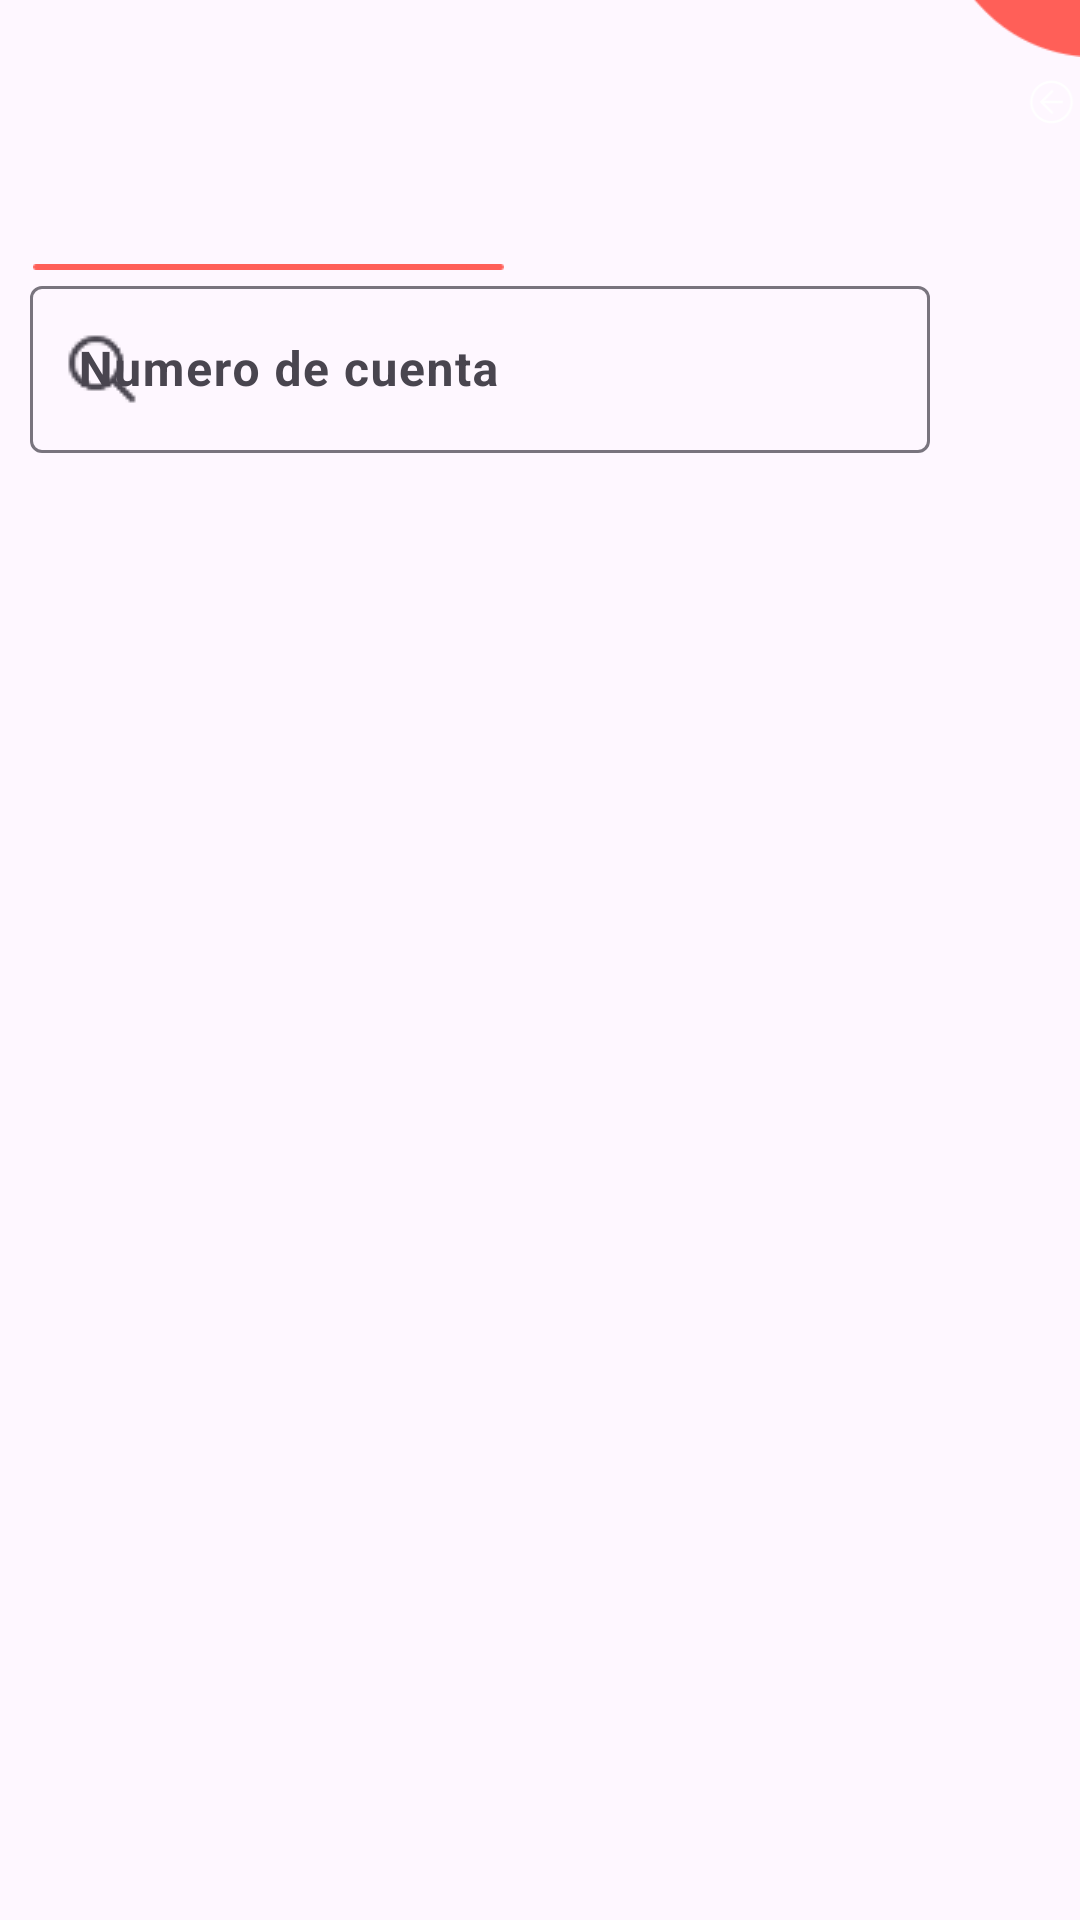

Android layout source for this screen:
<!-- AndroidManifest.xml: application theme Theme.CorresponsalApp -->
<!-- res/layout/listado_transacciones.xml -->
<?xml version="1.0" encoding="utf-8"?>
<RelativeLayout
    xmlns:android="http://schemas.android.com/apk/res/android"
    xmlns:app="http://schemas.android.com/apk/res-auto"
    xmlns:tools="http://schemas.android.com/tools"
    android:layout_width="match_parent"
    android:layout_height="match_parent"
    tools:context=".Views.ListadoClientesAdmin">


    <include
        layout="@layout/vista_reutilizar"
        android:layout_width="wrap_content"
        android:layout_height="match_parent" />



    <ImageView
        android:id="@+id/imageView4"
        android:layout_width="208dp"
        android:layout_height="wrap_content"
        android:layout_alignParentStart="true"
        android:layout_alignParentTop="true"
        android:layout_alignParentEnd="true"
        android:layout_marginStart="11dp"
        android:layout_marginTop="87dp"
        android:layout_marginEnd="192dp"
        app:srcCompat="@drawable/vectangle" />

    <TextView
        android:id="@+id/tvIngresarPin"
        android:layout_width="277dp"
        android:layout_height="wrap_content"
        android:layout_alignParentStart="true"
        android:layout_alignParentTop="true"
        android:layout_alignParentEnd="true"
        android:layout_alignParentBottom="true"
        android:layout_marginStart="13dp"
        android:layout_marginTop="50dp"
        android:layout_marginEnd="120dp"
        android:layout_marginBottom="655dp"
        android:hint="@string/historialTransacciones"
        android:textAlignment="viewStart"
        android:textColorHint="@color/black"
        android:textSize="20sp"
        android:textStyle="bold" />

    <com.google.android.material.textfield.TextInputLayout
        android:id="@+id/numerNITConsultar"
        style="@style/Widget.Material3.TextInputLayout.OutlinedBox"
        android:layout_width="600dp"
        android:layout_height="70dp"
        android:layout_alignParentTop="true"
        android:layout_alignParentEnd="true"
        android:layout_marginLeft="10dp"
        android:layout_marginTop="90dp"
        android:layout_marginStart="10dp"
        app:startIconDrawable="@drawable/search"
        android:layout_marginEnd="50dp"
        android:hint="@string/numeroHistorialTransacciones">

        <com.google.android.material.textfield.TextInputEditText
            android:layout_width="match_parent"
            android:layout_height="wrap_content"
            android:inputType="number"
            android:textAlignment="viewStart"
            android:textStyle="bold" />

    </com.google.android.material.textfield.TextInputLayout>


    <androidx.recyclerview.widget.RecyclerView
        android:id="@+id/recyclerTransacciones"
        android:layout_width="354dp"
        android:layout_height="wrap_content"
        android:layout_alignParentTop="true"
        android:layout_alignParentEnd="true"
        android:layout_alignParentBottom="true"
        android:layout_marginTop="164dp"
        android:layout_marginEnd="44dp"
        android:layout_marginBottom="77dp" />


</RelativeLayout>
<!-- res/layout/vista_reutilizar.xml (included above) -->
<?xml version="1.0" encoding="utf-8"?>
<RelativeLayout
    xmlns:android="http://schemas.android.com/apk/res/android"
    xmlns:app="http://schemas.android.com/apk/res-auto"
    xmlns:tools="http://schemas.android.com/tools"
    android:layout_width="match_parent"
    android:layout_height="match_parent">

    <ImageView
        android:id="@+id/imageView"
        android:layout_width="181dp"
        android:layout_height="wrap_content"
        android:layout_alignParentStart="true"
        android:layout_alignParentTop="true"
        android:layout_alignParentEnd="true"
        android:layout_alignParentBottom="true"
        android:layout_marginStart="300dp"
        android:layout_marginTop="-91dp"
        android:layout_marginEnd="-70dp"
        android:layout_marginBottom="621dp"
        app:srcCompat="@drawable/type" />

    <ImageView
        android:id="@+id/imageView2"
        android:layout_width="129dp"
        android:layout_height="128dp"
        android:layout_alignParentStart="true"
        android:layout_alignParentTop="true"
        android:layout_alignParentEnd="true"
        android:layout_alignParentBottom="true"
        android:layout_marginStart="-63dp"
        android:layout_marginTop="672dp"
        android:layout_marginEnd="344dp"
        android:layout_marginBottom="-69dp"
        app:srcCompat="@drawable/bttonrectangle" />


    <ImageView
        android:id="@+id/volveritem"
        android:layout_width="50dp"
        android:layout_height="wrap_content"
        android:layout_alignParentStart="true"
        android:layout_alignParentTop="true"
        android:layout_marginStart="341dp"
        android:layout_marginTop="4dp"
        app:srcCompat="@drawable/back" />

</RelativeLayout>
<!-- resources referenced by this layout -->
<resources>
  <color name="black">#FF000000</color>
  <!-- drawable back: png bitmap (drawable-v24, 1670 bytes) -->
  <!-- drawable bttonrectangle: png bitmap (drawable-v24, 4358 bytes) -->
  <!-- drawable search: png bitmap (drawable-v24, 936 bytes) -->
  <!-- drawable type: png bitmap (drawable-v24, 5830 bytes) -->
  <!-- drawable vectangle: png bitmap (drawable-v24, 601 bytes) -->
  <string name="historialTransacciones">Historial Transacciones</string>
  <string name="numeroHistorialTransacciones">Numero de cuenta</string>
  <style name="Theme.CorresponsalApp" parent="Theme.Material3.Light.NoActionBar">
          
          <item name="colorPrimary">@color/colorlayoutinputs</item>
          <item name="colorPrimaryVariant">@color/purple_700</item>
          <item name="colorOnPrimary">@color/white</item>
          
          <item name="colorSecondary">@color/teal_200</item>
          <item name="colorSecondaryVariant">@color/teal_700</item>
          <item name="colorOnSecondary">@color/black</item>
          
          <item name="android:statusBarColor" tools:targetApi="l">?attr/colorPrimaryVariant</item>
          
      </style>
  <color name="colorlayoutinputs">#FF5F58</color>
  <color name="purple_700">#FF3700B3</color>
  <color name="white">#FFFFFFFF</color>
  <color name="teal_200">#FF03DAC5</color>
  <color name="teal_700">#FF018786</color>
</resources>
